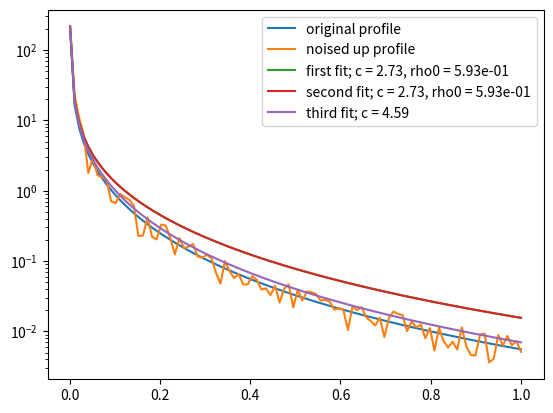

Source code (Python):
#!/usr/bin/env python3

#------------------------------------------
# Create and fit NWF profiles.
#------------------------------------------


import numpy as np
from matplotlib import pyplot as plt
from scipy.optimize import curve_fit


np.random.seed(20)

# set global parameters
Rvir = 1.0
c = 5.0
rho0 = 1.0



r = np.linspace(1e-3, Rvir, 100)

def rho_nfw(c, rho0, Rvir, r):
    """
    get NFW density profile
    """
    Rs = Rvir / c

    return rho0 / (r/Rs * (1 + r/Rs)**2)



orig_prof = rho_nfw(c, rho0, Rvir, r)
errmax = 0.5
perturbed_prof = orig_prof * (1 + np.random.uniform(-errmax, errmax, r.shape[0]))



def f(x, rho0, c):
    Rs = Rvir / c # note that Rvir is not a parameter of the function!
    return rho0 / (x/Rs * (1 + r/Rs)**2 )

fopt, fcov = curve_fit(f, r, perturbed_prof)
rhofit1, cfit1 = fopt
first_fit = rho_nfw(cfit1, rhofit1, Rvir, r)

fopt, fcov = curve_fit(f, r, perturbed_prof, bounds=(0, [10, 10]))
rhofit2, cfit2 = fopt
second_fit = rho_nfw(cfit2, rhofit2, Rvir, r)




def g(x, c):
    Rs = Rvir / c # note that Rvir is not a parameter of the function
    return rho0 / (x/Rs * (1 + r/Rs)**2 ) # neither is rho0


fopt, fcov = curve_fit(g, r, perturbed_prof)
cfit3 = fopt[0]
print(cfit3)
third_fit = rho_nfw(cfit3, rho0, Rvir, r)


# Plot results

plt.figure()
plt.semilogy(r, orig_prof, label="original profile")
plt.semilogy(r, perturbed_prof, label="noised up profile")
plt.semilogy(r, first_fit, label="first fit; c = {0:.2f}, rho0 = {1:.2e}".format(cfit1, rhofit1))
plt.semilogy(r, second_fit, label="second fit; c = {0:.2f}, rho0 = {1:.2e}".format(cfit2, rhofit2))
plt.semilogy(r, third_fit, label="third fit; c = {0:.2f}".format(cfit3))
plt.legend()
plt.show()
